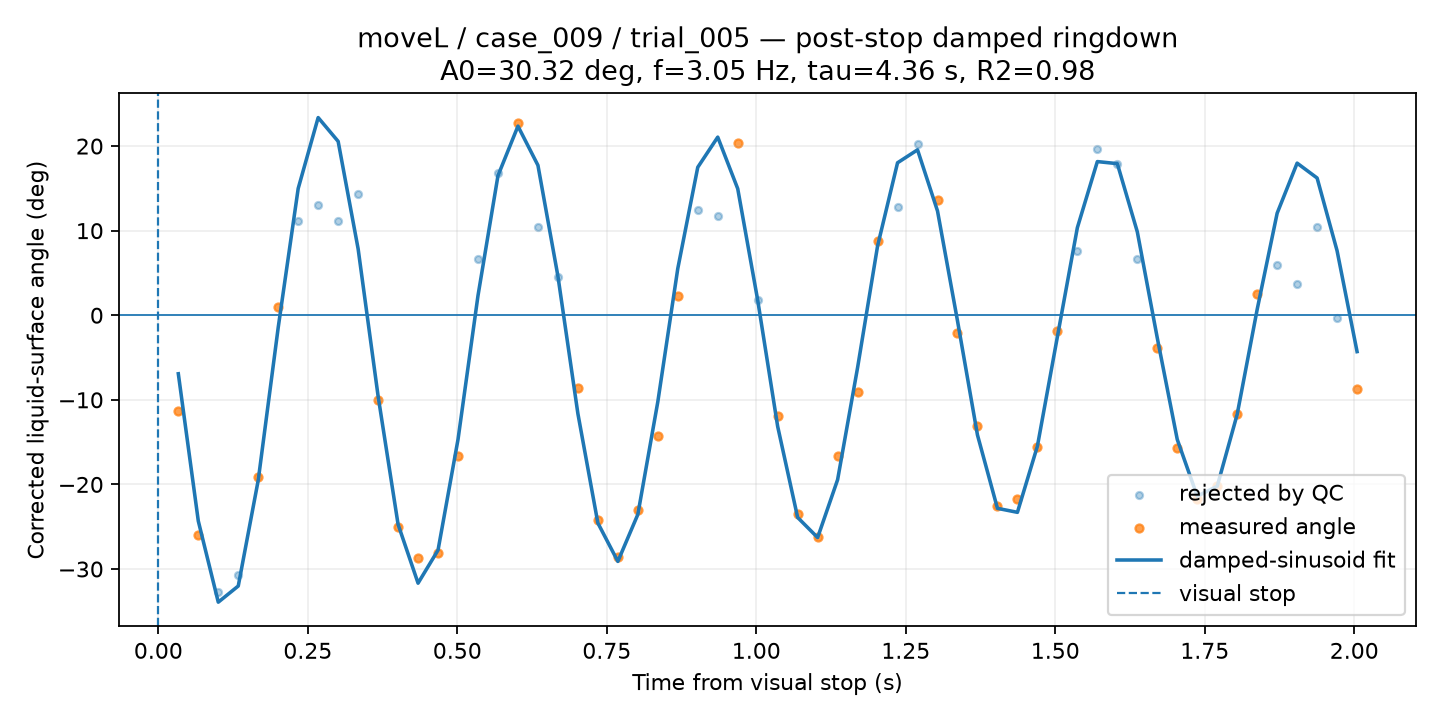

Data behind this chart, as committed beside it:
time_from_visual_stop_s, surface_angle_corrected_deg, fit_used, quality, ringdown_fit_angle_deg
0.03341, -11.31, 1, CHECK, -6.917
0.06682, -25.96, 1, CHECK, -24.33
0.1002, -32.76, 0, BAD, -33.92
0.1336, -30.72, 0, BAD, -32.01
0.1671, -19.15, 1, CHECK, -19.5
0.2005, 0.9252, 1, CHECK, -1.442
0.2339, 11.16, 0, BAD, 14.99
0.2673, 12.99, 0, BAD, 23.37
0.3007, 11.16, 0, BAD, 20.56
0.3341, 14.36, 0, BAD, 7.85
0.3675, -9.967, 1, CHECK, -9.563
0.4009, -24.99, 1, CHECK, -24.73
0.4344, -28.68, 1, CHECK, -31.67
0.4678, -28.12, 1, CHECK, -27.77
0.5012, -16.65, 1, CHECK, -14.68
0.5346, 6.675, 0, BAD, 2.322
0.568, 16.8, 0, BAD, 16.51
0.6014, 22.74, 1, CHECK, 22.36
0.6348, 10.42, 0, BAD, 17.73
0.6682, 4.545, 0, BAD, 4.624
0.7016, -8.598, 1, GOOD, -11.63
0.7351, -24.22, 1, CHECK, -24.56
0.7685, -28.64, 1, CHECK, -29.1
0.8019, -23.08, 1, CHECK, -23.55
0.8353, -14.32, 1, CHECK, -10.23
0.8687, 2.241, 1, CHECK, 5.521
0.9021, 12.4, 0, BAD, 17.5
0.9355, 11.77, 0, BAD, 21.06
0.9689, 20.35, 1, CHECK, 14.96
1.002, 1.815, 0, BAD, 1.784
1.036, -11.86, 1, CHECK, -13.15
1.069, -23.54, 1, GOOD, -23.91
1.103, -26.24, 1, CHECK, -26.28
1.136, -16.66, 1, GOOD, -19.44
1.169, -9.015, 1, GOOD, -6.187
1.203, 8.786, 1, GOOD, 8.185
1.236, 12.82, 0, BAD, 18.03
1.27, 20.26, 0, BAD, 19.56
1.303, 13.6, 1, CHECK, 12.33
1.336, -2.087, 1, GOOD, -0.6517
1.37, -13.09, 1, GOOD, -14.16
1.403, -22.52, 1, GOOD, -22.83
1.437, -21.68, 1, CHECK, -23.3
1.47, -15.53, 1, CHECK, -15.48
1.504, -1.914, 1, GOOD, -2.547
1.537, 7.654, 0, BAD, 10.35
1.57, 19.7, 0, BAD, 18.17
1.604, 17.93, 0, BAD, 17.92
1.637, 6.637, 0, BAD, 9.869
1.671, -3.871, 1, GOOD, -2.679
1.704, -15.69, 1, GOOD, -14.68
1.737, -21.68, 1, CHECK, -21.39
1.771, -20.19, 1, CHECK, -20.22
1.804, -11.67, 1, GOOD, -11.71
1.838, 2.485, 1, GOOD, 0.6836
1.871, 5.898, 0, BAD, 12.06
1.904, 3.712, 0, BAD, 17.98
1.938, 10.41, 0, BAD, 16.22
1.971, -0.3151, 0, BAD, 7.624
2.005, -8.708, 1, GOOD, -4.3
